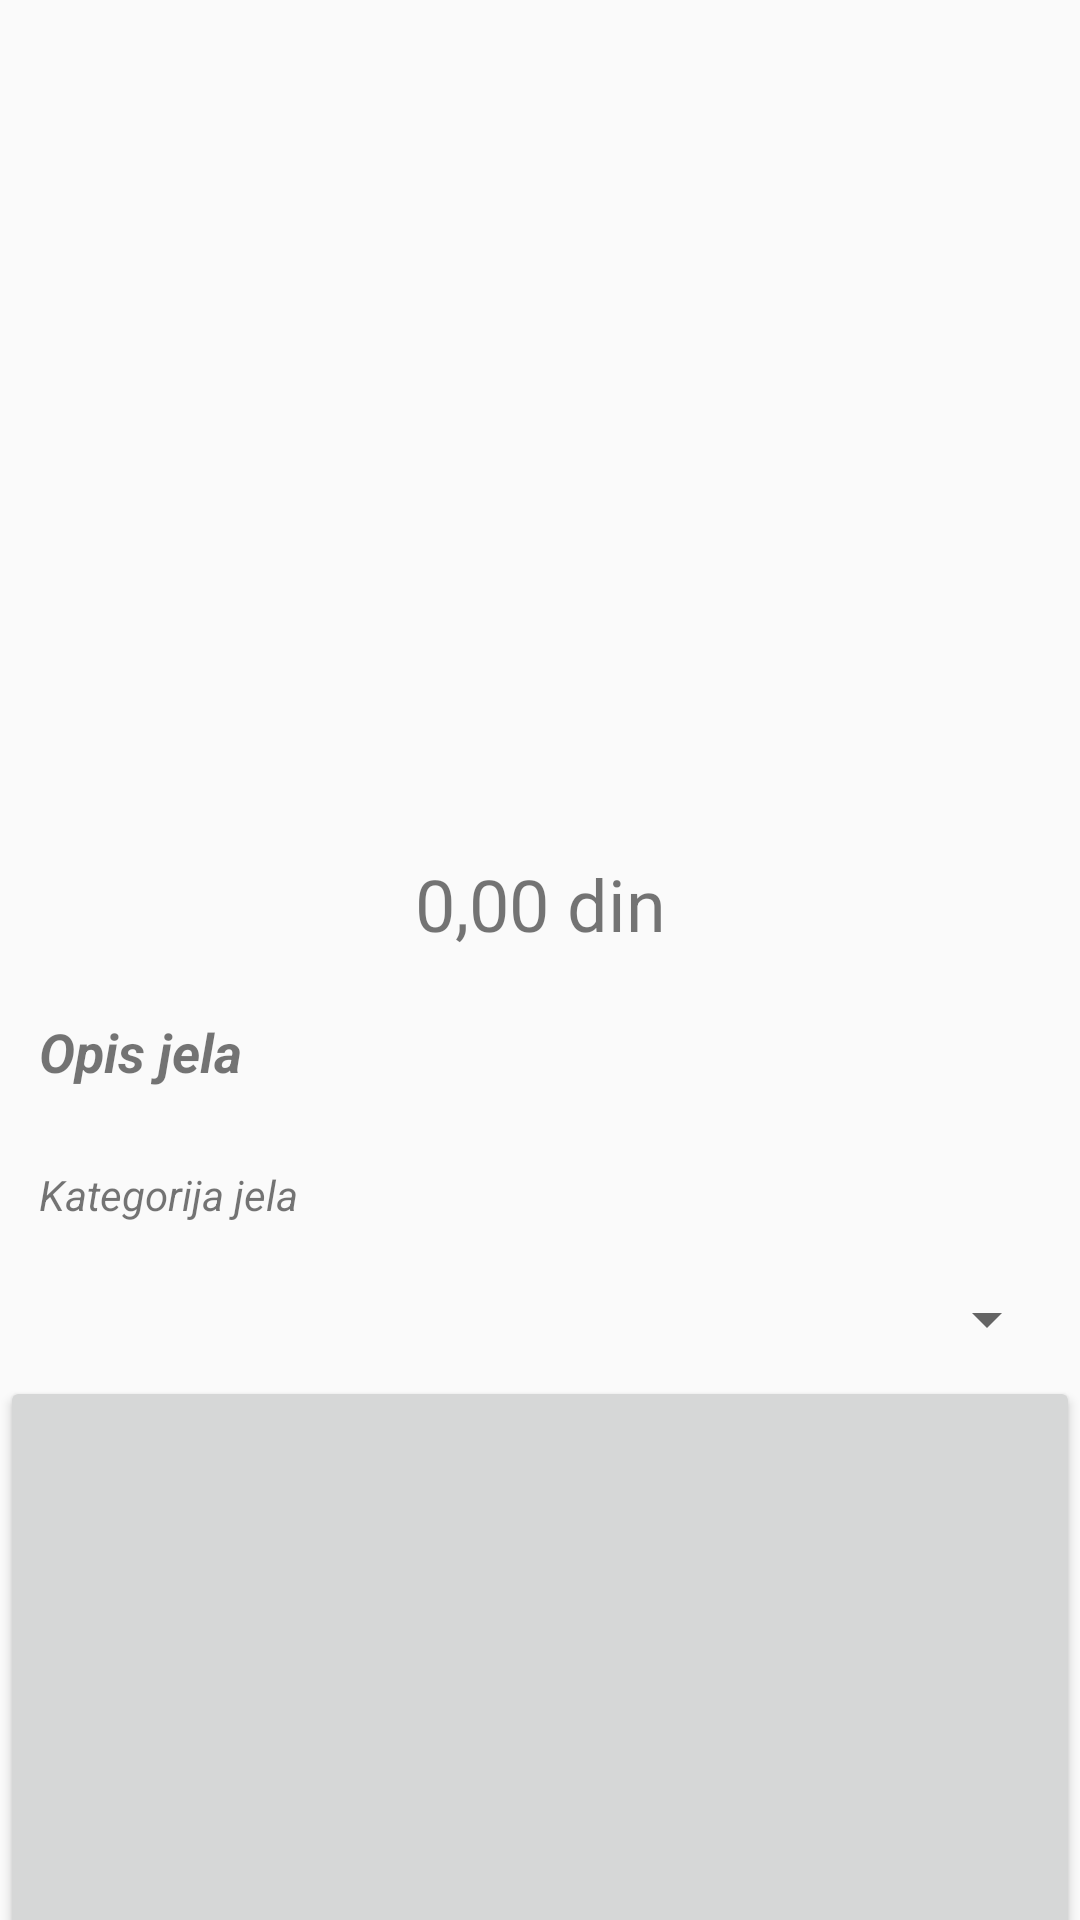

Write the Android layout XML for this screen, with the resource values it uses.
<!-- AndroidManifest.xml: application theme mojaTema -->
<!-- res/layout/activity_second.xml -->
<?xml version="1.0" encoding="utf-8"?>
<LinearLayout xmlns:android="http://schemas.android.com/apk/res/android"
    xmlns:tools="http://schemas.android.com/tools"

    android:layout_width="match_parent"
    android:layout_height="match_parent"
    android:orientation="vertical">

    <ImageView
        android:id="@+id/slikaJela"
        android:layout_width="match_parent"
        android:layout_height="263dp"
        android:layout_margin="4dp"
        android:padding="4dp"
        android:scaleType="centerCrop"
        android:src="@drawable/splash" />

    <TextView
        android:id="@+id/txtNazivJelo_detalji"
        android:layout_width="match_parent"
        android:layout_height="wrap_content"
        android:layout_margin="3dp"
        android:layout_weight="1"
        android:padding="5dp"
        android:text="@string/naziv_jela"
        android:textColor="@android:color/black"
        android:textSize="18sp" />

    <TextView
        android:id="@+id/txtCena_detalji"
        android:layout_width="match_parent"
        android:layout_height="wrap_content"
        android:layout_margin="3dp"
        android:gravity="center"
        android:padding="5dp"
        android:text="0,00 din"
        android:textAlignment="center"
        android:textSize="24sp" />


    <TextView
            android:id="@+id/txtOpis_detalji"
            android:layout_width="match_parent"
            android:layout_height="wrap_content"
            android:layout_margin="6dp"
            android:hint="Opis"
            android:padding="7dp"
            android:text="@string/opis_jela"
            android:textSize="18sp"
            android:textStyle="normal|bold|italic"/>
        <TextView
            android:id="@+id/txtKategorija_detalji"
            android:layout_width="match_parent"
            android:layout_height="wrap_content"
            android:layout_margin="6dp"
            android:hint="Opis"
            android:padding="7dp"
            android:text="@string/kategorija"
            android:textSize="14sp"
            android:textStyle="italic"/>

        <Spinner
            android:layout_width="match_parent"
            android:layout_height="wrap_content"
            android:id="@+id/spKategorije_detalji"
            android:layout_margin="7dp"
            android:padding="6dp" />


    <ListView
                android:id="@+id/lsvSastojci_detalji"
                android:layout_width="match_parent"
                android:layout_height="wrap_content"/>


        <Button
            android:id="@+id/btnPoruci_detalji"
            android:layout_width="match_parent"
            android:layout_height="match_parent"
            android:text="Poruci jelo"

        />



     </LinearLayout>
<!-- resources referenced by this layout -->
<resources>
  <string name="kategorija">Kategorija jela</string>
  <string name="naziv_jela">Naziv jela</string>
  <string name="opis_jela">Opis jela</string>
  <style name="mojaTema" parent="Theme.AppCompat.Light.NoActionBar">
          <item name="android:colorPrimary">@color/primary</item>
          <item name="android:navigationBarColor">@color/navig_bar</item>
          <item name="colorPrimaryDark">@color/navig_bar</item>
          <item name="colorPrimary">@color/kateg_jela_boja</item>
          <item name="android:statusBarColor">?attr/colorControlHighlight</item>
      </style>
  <color name="primary">#66777f</color>
  <color name="navig_bar">#41809b</color>
  <color name="kateg_jela_boja">#8cd0f7</color>
</resources>
